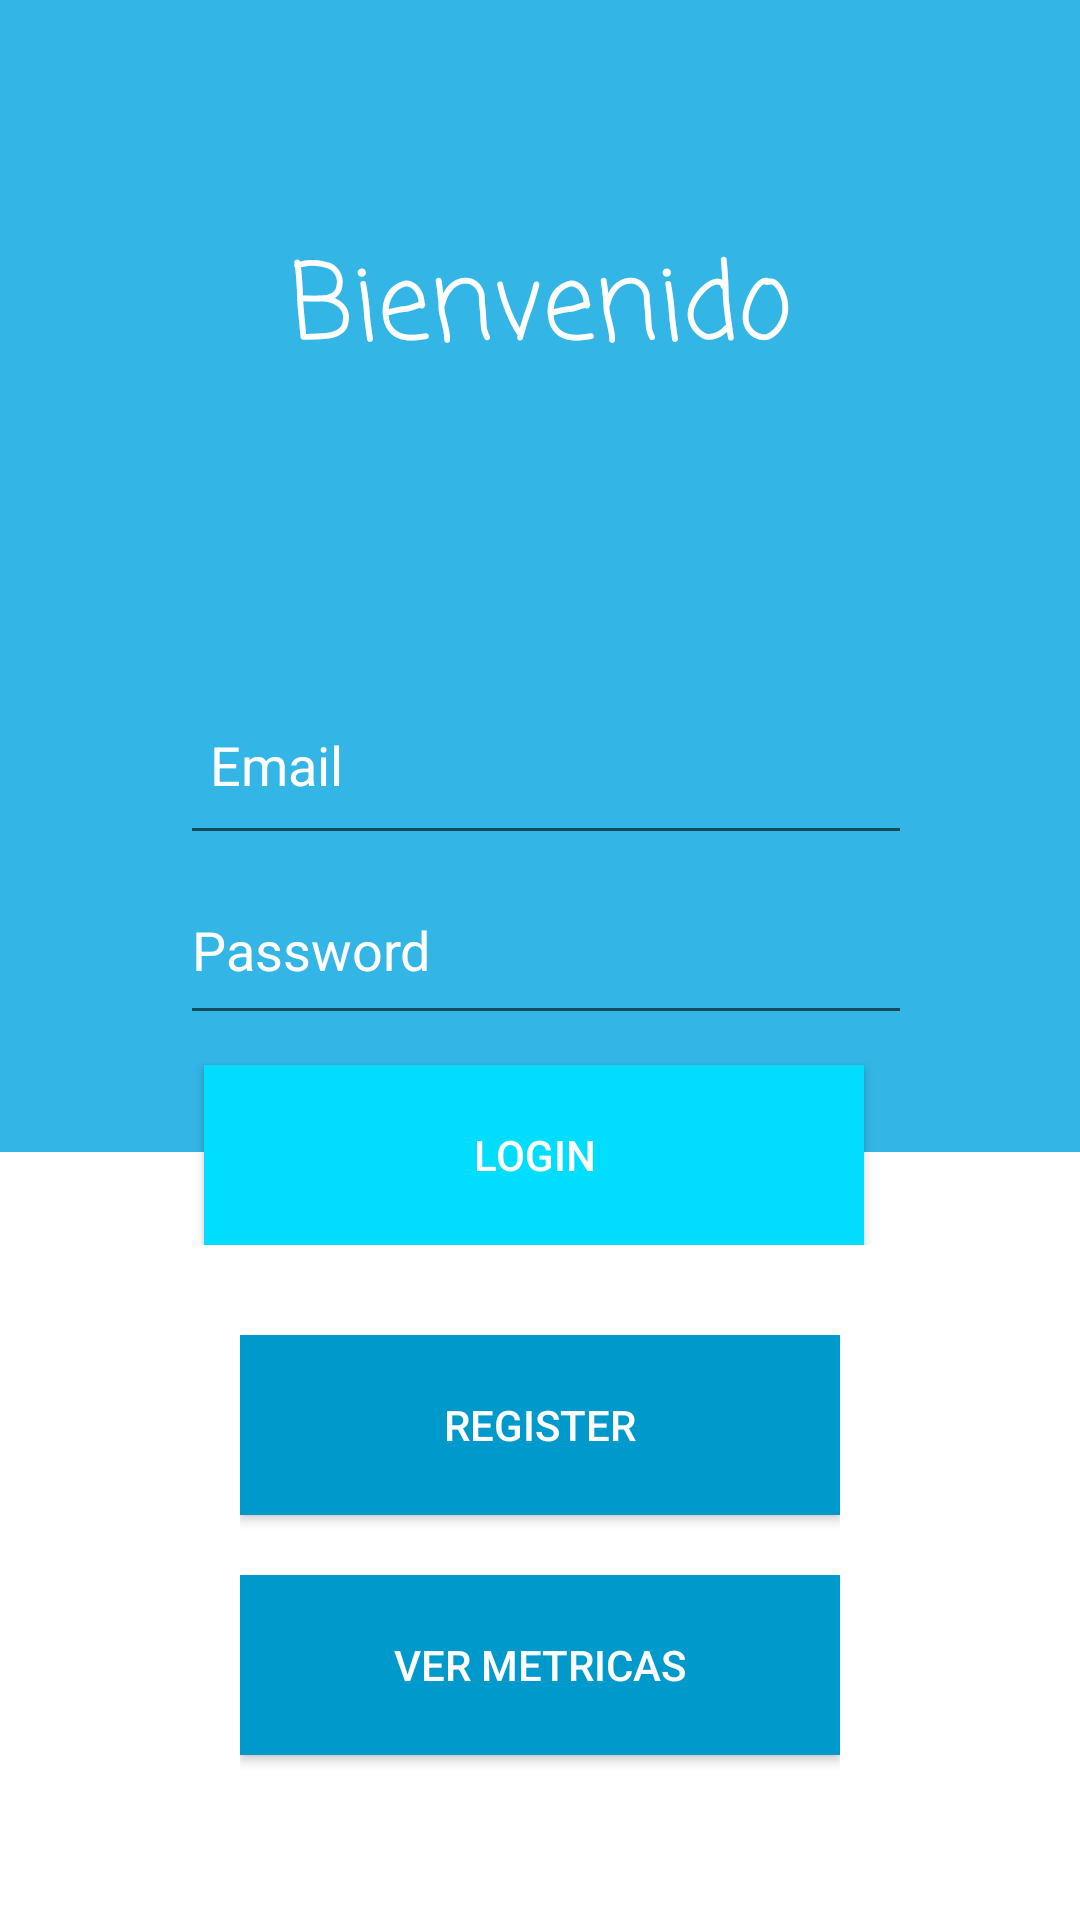

Layout XML and referenced resources for this Android screen:
<!-- AndroidManifest.xml: application theme Theme.AplicacionG10 -->
<!-- res/layout/activity_successful_pattern.xml -->
<?xml version="1.0" encoding="utf-8"?>
<android.widget.RelativeLayout xmlns:android="http://schemas.android.com/apk/res/android"
    xmlns:app="http://schemas.android.com/apk/res-auto"
    xmlns:tools="http://schemas.android.com/tools"
    android:layout_width="match_parent"
    android:layout_height="match_parent"
    tools:context=".SuccessfulPatternActivity">
    <LinearLayout
        android:layout_width="match_parent"
        android:layout_height="match_parent"
        android:orientation="vertical"
        android:id="@+id/layout_background">

        <ImageView
            android:layout_width="match_parent"
            android:layout_height="0dp"
            android:layout_weight="1.5"
            android:background="@android:color/holo_blue_light"
            android:id="@+id/imageBlue"/>

        <ImageView
            android:layout_width="match_parent"
            android:layout_height="0dp"
            android:layout_weight="1"
            android:background="@android:color/white"
            android:id="@+id/imageWhite"/>
    </LinearLayout>



    <LinearLayout
        android:layout_width="match_parent"
        android:layout_height="wrap_content"
        android:gravity="center_vertical"
        android:orientation="horizontal"
        android:layout_above="@+id/loginLayout"
        android:layout_marginBottom="60dp"
        android:id="@+id/layoutWelcome">

        <TextView
            android:layout_width="wrap_content"
            android:layout_height="wrap_content"
            android:layout_weight="1"
            android:fontFamily="casual"
            android:layout_margin="5dp"
            android:text="Bienvenido"
            android:textAlignment="center"
            android:gravity="center"
            android:textColor="@android:color/white"
            android:textSize="35dp"
            android:id="@+id/textWelcome"/>

        <ImageView
            android:layout_width="wrap_content"
            android:layout_height="wrap_content"
            android:id="@+id/imgSomething"/>

    </LinearLayout>

    <LinearLayout
        android:layout_width="300dp"
        android:layout_height="250dp"
        android:layout_centerHorizontal="true"
        android:layout_centerVertical="true"
        android:orientation="vertical"
        android:id="@+id/loginLayout"
        android:padding="30dp">

        <EditText
            android:id="@+id/textEmailLogin"
            android:layout_width="250dp"
            android:layout_height="0dp"
            android:layout_weight="1"
            android:hint="Email"
            android:padding="10dp"
            android:textColor="@android:color/white"
            android:textColorHint="@android:color/white"/>

        <LinearLayout
            android:layout_width="250dp"
            android:layout_height="0dp"
            android:layout_weight="1"
            android:orientation="horizontal"
            android:id="@+id/layoutPassword">

            <RelativeLayout
                android:layout_width="match_parent"
                android:layout_height="match_parent"
                android:id="@+id/relativeLayoutPassword">

                <EditText
                    android:id="@+id/textPasswordLogin"
                    android:layout_width="match_parent"
                    android:layout_height="match_parent"
                    android:hint="Password"
                    android:inputType="textPassword"
                    android:paddingRight="40dp"
                    android:textColor="@android:color/white"
                    android:textColorHint="@android:color/white" />
            </RelativeLayout>
        </LinearLayout>
        <Button
            android:id="@+id/loginButton"
            android:layout_width="220dp"
            android:layout_height="0dp"
            android:layout_marginLeft="8dp"
            android:background="@android:color/holo_blue_bright"
            android:layout_marginTop="10dp"
            android:layout_weight="1"
            android:text="Login"
            android:textColor="@android:color/white"/>
    </LinearLayout>

    <LinearLayout
        android:id="@+id/layoutRegisterButton"
        android:layout_width="200dp"
        android:layout_height="80dp"
        android:orientation="horizontal"
        android:layout_marginTop="0dp"
        android:layout_centerHorizontal="true"
        android:layout_below="@+id/loginLayout">
        <Button
            android:id="@+id/goToRegisterButton"
            android:layout_width="0dp"
            android:layout_height="60dp"
            android:text="Register"
            android:textColor="@android:color/white"
            android:background="@android:color/holo_blue_dark"
            android:layout_weight="1"/>

    </LinearLayout>

    <LinearLayout
        android:id="@+id/layoutViewMetrics"
        android:layout_width="200dp"
        android:layout_height="80dp"
        android:orientation="horizontal"
        android:layout_marginTop="80dp"
        android:layout_centerHorizontal="true"
        android:layout_below="@+id/loginLayout">
        <Button
            android:id="@+id/viewMetricsButton"
            android:layout_width="0dp"
            android:layout_height="60dp"
            android:text="Ver metricas"
            android:textColor="@android:color/white"
            android:background="@android:color/holo_blue_dark"
            android:layout_weight="1"/>

    </LinearLayout>

</android.widget.RelativeLayout>
<!-- resources referenced by this layout -->
<resources>
  <style name="Theme.AplicacionG10" parent="Theme.MaterialComponents.DayNight.DarkActionBar">
          
          <item name="colorPrimary">@color/purple_500</item>
          <item name="colorPrimaryVariant">@color/purple_700</item>
          <item name="colorOnPrimary">@color/white</item>
          
          <item name="colorSecondary">@color/teal_200</item>
          <item name="colorSecondaryVariant">@color/teal_700</item>
          <item name="colorOnSecondary">@color/black</item>
          
          <item name="android:statusBarColor" tools:targetApi="l">?attr/colorPrimaryVariant</item>
          
      </style>
  <color name="purple_500">#FF6200EE</color>
  <color name="purple_700">#FF3700B3</color>
  <color name="white">#FFFFFFFF</color>
  <color name="teal_200">#FF03DAC5</color>
  <color name="teal_700">#FF018786</color>
  <color name="black">#FF000000</color>
</resources>
